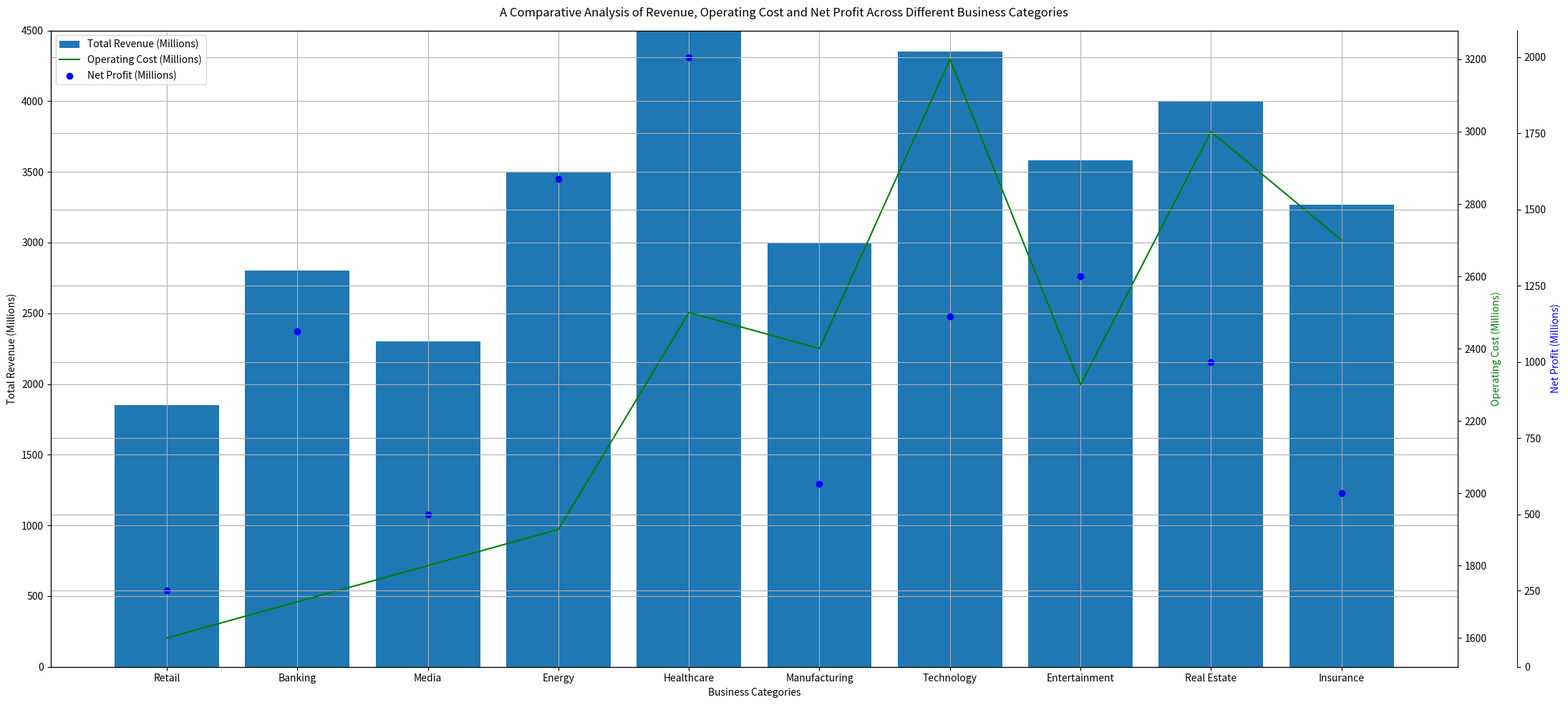

Write the Python code that produced this figure. (Note: this script raises an exception after producing the figure.)
import matplotlib.pyplot as plt
import numpy as np

data = """Category,Total Revenue (Millions),Operating Cost (Millions),Net Profit (Millions)
Retail,1850,1600,250
Banking,2800,1700,1100
Media,2300,1800,500
Energy,3500,1900,1600
Healthcare,4500,2500,2000
Manufacturing,3000,2400,600
Technology,4350,3200,1150
Entertainment,3580,2300,1280
Real Estate,4000,3000,1000
Insurance,3270,2700,570"""
lines = data.splitlines()
line_labels = [line.split(",")[0] for line in lines[1:]]
data = np.array([[int(num) for num in line.split(",")[1:]] for line in lines[1:]])
data_labels = lines[0].split(",")[1:]

fig = plt.figure(figsize=(22,10))
ax1 = fig.add_subplot(111)
ax1.bar(line_labels, data[:,0], label=data_labels[0])
ax1.set_ylabel(data_labels[0])
ax1.grid(True)
ax1.autoscale(axis='both',tight=True)

ax2 = ax1.twinx()
ax2.plot(line_labels, data[:,1], color='g', label=data_labels[1])
ax2.set_ylabel(data_labels[1], color='g')

ax3 = ax1.twinx()
ax3.scatter(line_labels, data[:,2], color='b', label=data_labels[2])
ax3.spines['right'].set_position(('outward', 60))
ax3.set_ylabel(data_labels[2], color='b')
ax3.set_ylim(bottom=0)
ax3.grid(True)

ax1.set_xlabel("Business Categories")
fig.suptitle("A Comparative Analysis of Revenue, Operating Cost and Net Profit Across Different Business Categories")

fig.legend(loc="upper left", bbox_to_anchor=(0,1), bbox_transform=ax1.transAxes)

plt.tight_layout()
plt.savefig("/cpfs01/user/yehancheng/workspace/datasets/SimChartV2/demo/multi-axes/png/208_202312311051.png")
plt.clf()
